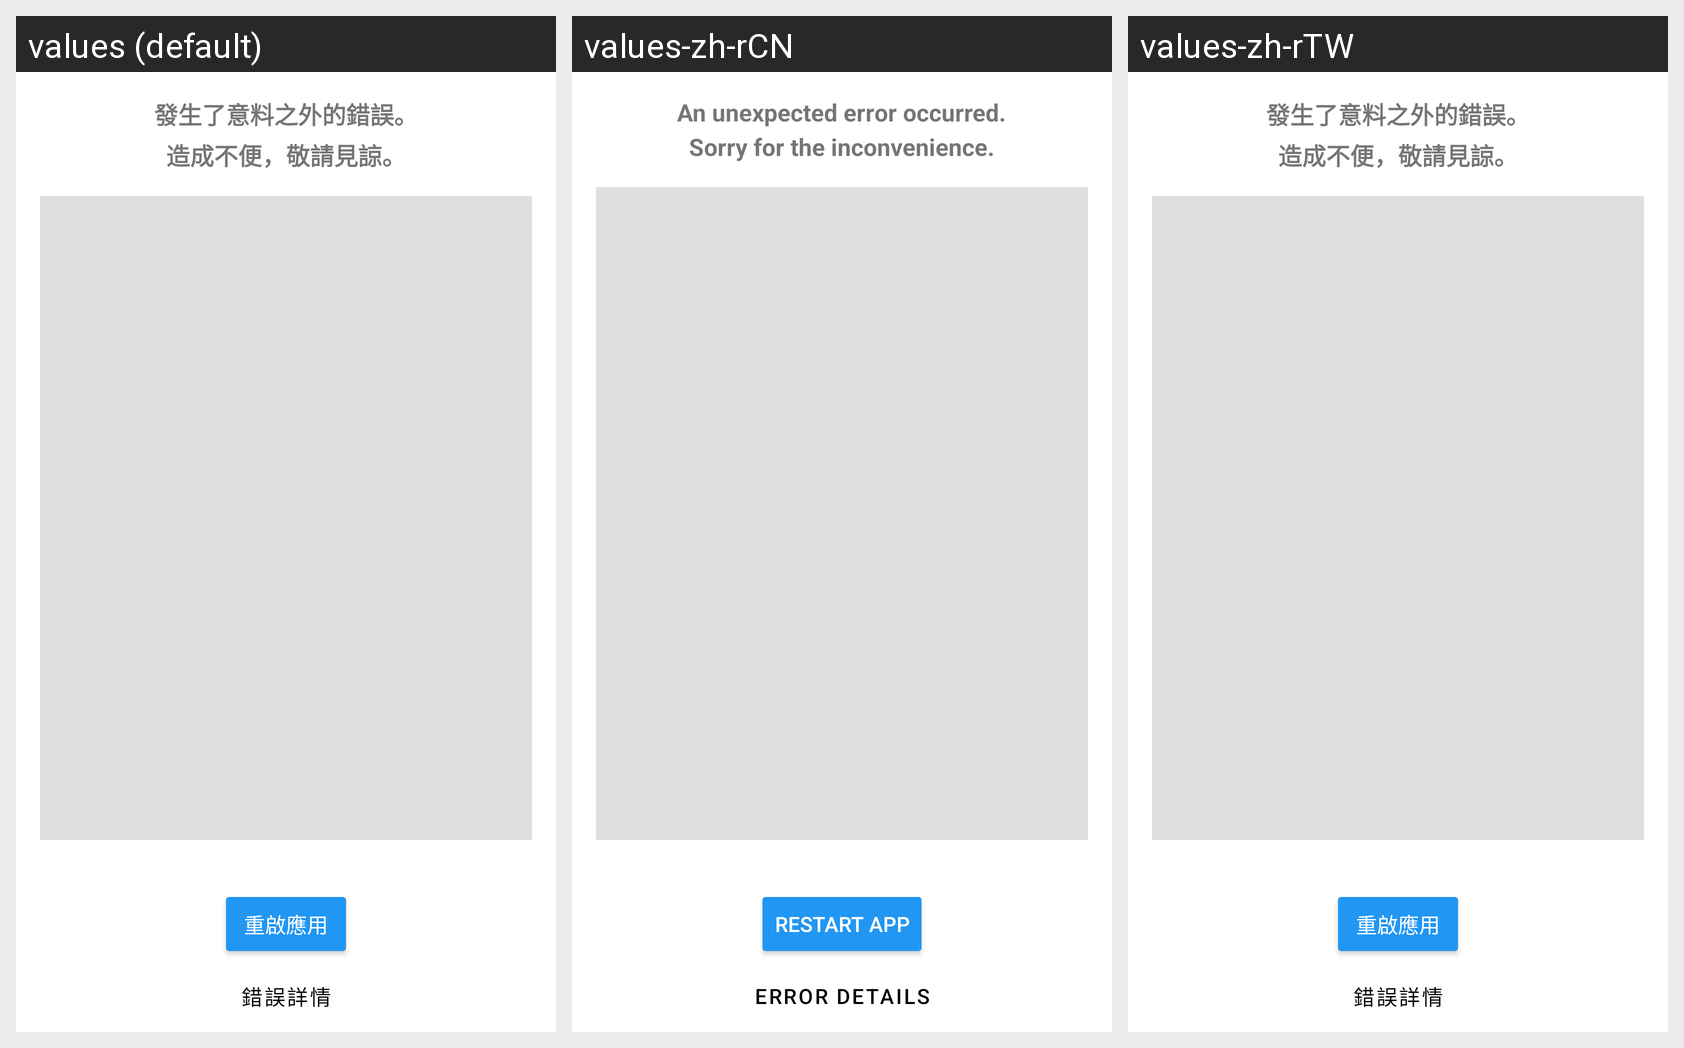

Translations of the strings shown on this Android screen, per locale in the grid:
Android screen res/layout/activity_crash.xml rendered under 3 locales, left to right: values (default), values-zh-rCN, values-zh-rTW. Device: Nexus 5 (rendered at 1080×1920; each locale shown at half size, 540×960, under a caption strip naming it); theme AppTheme.
Strings drawn on this screen, with the default value and each locale's value (text and hints the layout hard-codes, and strings that could not be matched under every locale, appear in the picture but are not listed):

crash_info
  values: 發生了意料之外的錯誤。
      造成不便，敬請見諒。
  values-zh-rCN: An unexpected error occurred.
      Sorry for the inconvenience.
  values-zh-rTW: 發生了意料之外的錯誤。
      造成不便，敬請見諒。

crash_restart
  values: 重啟應用
  values-zh-rCN: Restart app
  values-zh-rTW: 重啟應用

crash_details
  values: 錯誤詳情
  values-zh-rCN: Error details
  values-zh-rTW: 錯誤詳情
